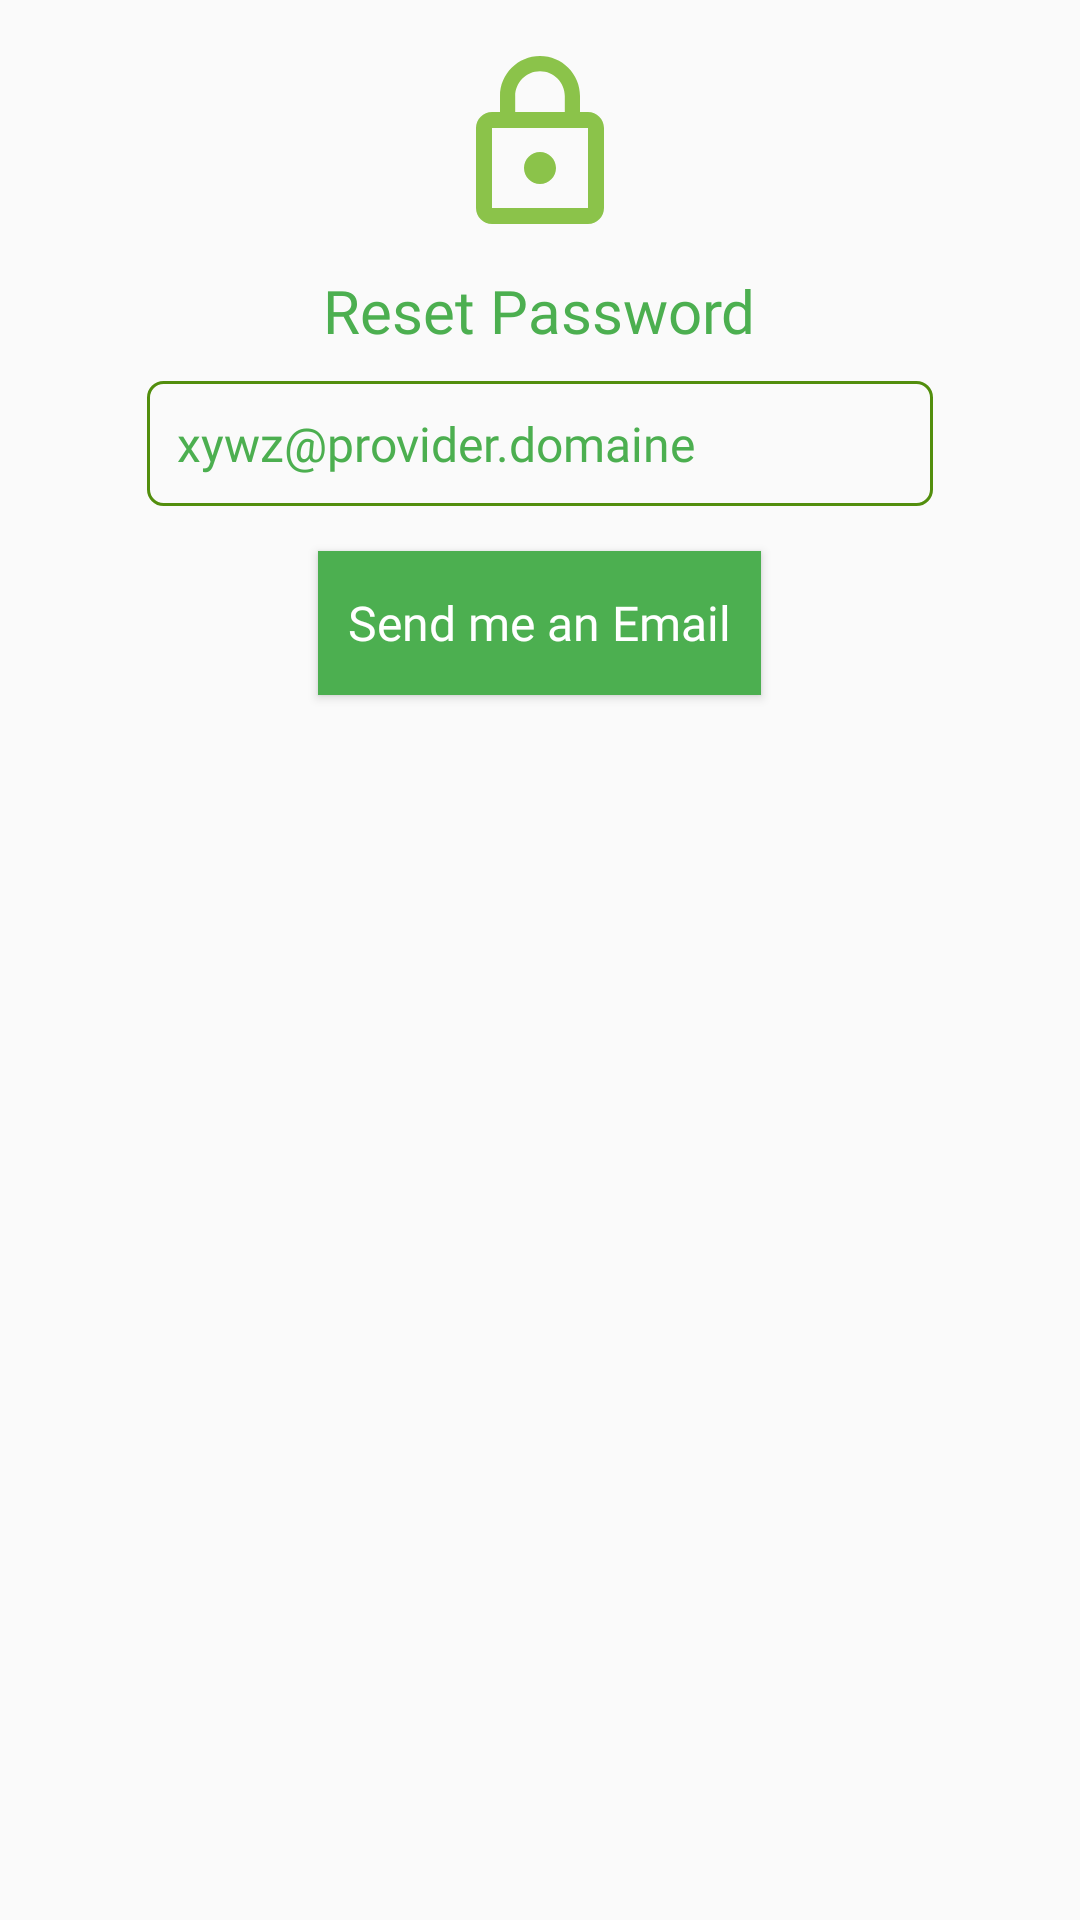

Here is an Android app screen rendered from its layout file. Give the layout XML and the strings, colors and styles it references.
<!-- AndroidManifest.xml: application theme AppTheme -->
<!-- res/layout/layout_dialog.xml -->
<?xml version="1.0" encoding="utf-8"?>
<LinearLayout xmlns:android="http://schemas.android.com/apk/res/android"
    android:layout_width="match_parent"
    android:layout_height="match_parent"
    android:orientation="vertical"
    android:padding="16dp">

    <ImageView
        android:id="@+id/imageView5"
        android:layout_width="64dp"
        android:layout_height="64dp"
        android:layout_gravity="center"
        android:layout_marginBottom="10dp"
        android:background="@drawable/ic_lock_outline" />

    <TextView
        android:id="@+id/textView5"
        android:layout_width="wrap_content"
        android:layout_height="wrap_content"
        android:layout_gravity="center"
        android:layout_marginBottom="10dp"
        android:fontFamily="@font/josefinbold"
        android:text="Reset Password"
        android:textColor="@color/colorPrimaryDark"
        android:textSize="20sp" />

    <EditText
        android:id="@+id/email"
        android:layout_width="262dp"
        android:layout_height="wrap_content"
        android:layout_gravity="center"
        android:layout_marginBottom="15dp"
        android:background="@drawable/custom_edittext"
        android:ems="10"
        android:fontFamily="@font/josefin"
        android:hint="xywz@provider.domaine"
        android:textColorHint="@color/colorPrimaryDark"
        android:inputType="textEmailAddress"
        android:padding="10dp"
        android:textSize="16sp" />


    <Button
        android:id="@+id/resetButton"
        android:layout_width="wrap_content"
        android:layout_height="wrap_content"
        android:layout_gravity="center"
        android:background="@color/colorPrimaryDark"
        android:fontFamily="@font/josefin"
        android:paddingLeft="10dp"
        android:paddingRight="10dp"
        android:text="Send me an Email"
        android:textAllCaps="false"
        android:textColor="#FFF"

        android:textSize="16sp" />
</LinearLayout>
<!-- resources referenced by this layout -->
<resources>
  <color name="colorPrimaryDark">#4CAF50</color>
  <!-- drawable custom_edittext (drawable) -->
  <?xml version="1.0" encoding="utf-8"?>
  <shape xmlns:android="http://schemas.android.com/apk/res/android" android:shape="rectangle">
  
      <stroke android:width="1dp" android:color="@color/colorAccent" />
      <corners android:radius="5dp"/>
  </shape>
  <!-- drawable ic_lock_outline (drawable) -->
  <vector android:height="35dp" android:tint="@color/colorPrimary"
      android:viewportHeight="24.0" android:viewportWidth="24.0"
      android:width="35dp" xmlns:android="http://schemas.android.com/apk/res/android">
      <path android:fillColor="#FF000000" android:pathData="M12,17c1.1,0 2,-0.9 2,-2s-0.9,-2 -2,-2 -2,0.9 -2,2 0.9,2 2,2zM18,8h-1L17,6c0,-2.76 -2.24,-5 -5,-5S7,3.24 7,6v2L6,8c-1.1,0 -2,0.9 -2,2v10c0,1.1 0.9,2 2,2h12c1.1,0 2,-0.9 2,-2L20,10c0,-1.1 -0.9,-2 -2,-2zM8.9,6c0,-1.71 1.39,-3.1 3.1,-3.1s3.1,1.39 3.1,3.1v2L8.9,8L8.9,6zM18,20L6,20L6,10h12v10z"/>
  </vector>
  <style name="AppTheme" parent="Theme.AppCompat.Light.DarkActionBar">
          
          <item name="colorPrimary">@color/colorPrimary</item>
          <item name="colorPrimaryDark">@color/colorPrimaryDark</item>
          <item name="colorAccent">@color/colorAccent</item>
          <item name="android:windowTranslucentStatus">true</item>
          <item name="fontFamily">@font/josefin</item>
      </style>
  <color name="colorAccent">#528E0D</color>
  <color name="colorPrimary">#8BC34A</color>
</resources>
